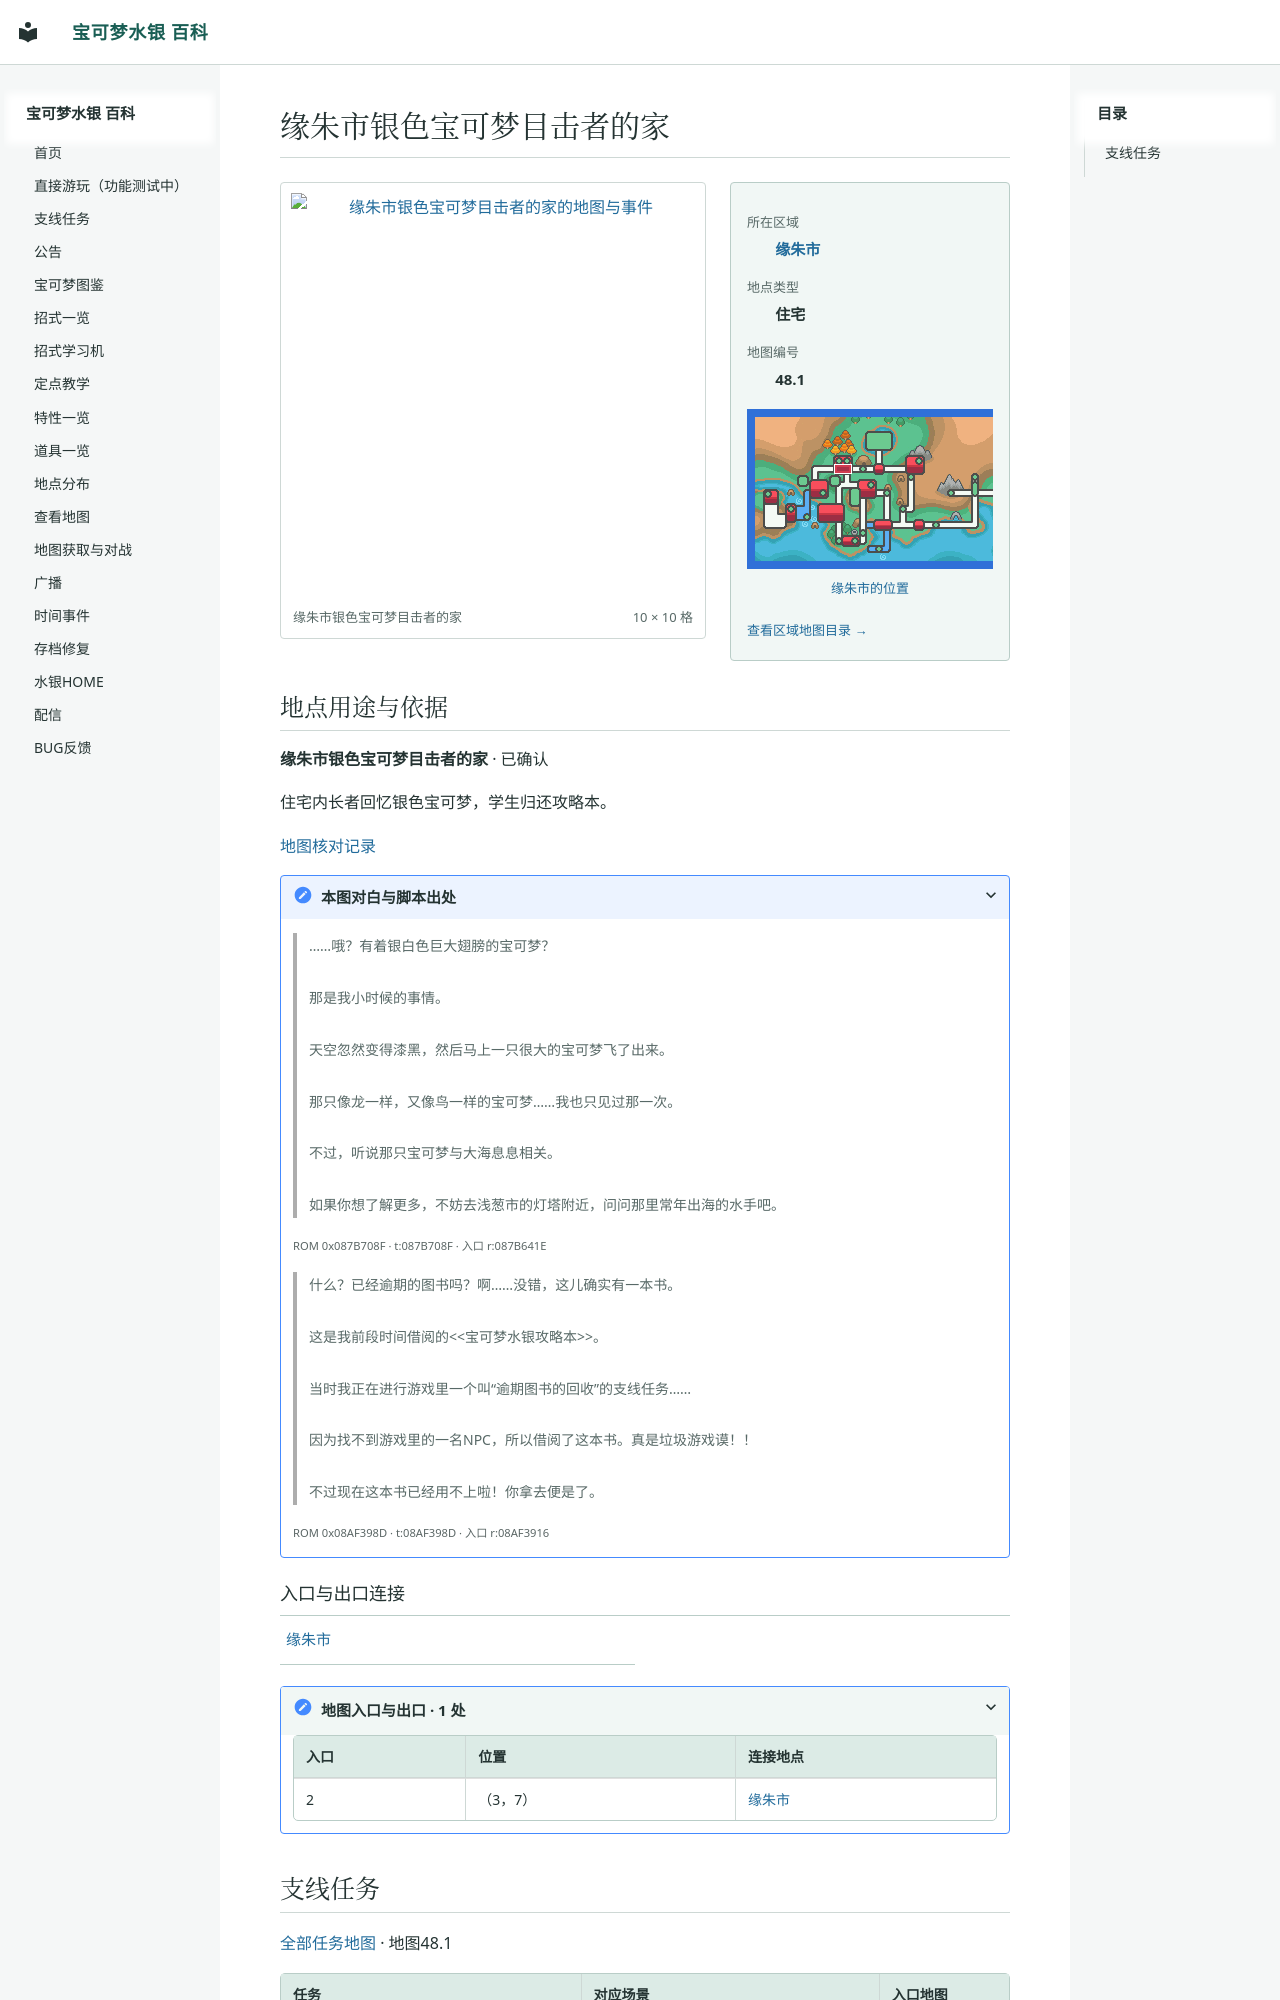

repository: Sum-Light/azoth-wiki · page: locations/map_48_1/index.html · generator: mkdocs

# 缘朱市银色宝可梦目击者的家

<!-- location-atlas:start -->

<div class="loc-profile" data-location-map="48.1">
<div class="loc-profile-layout">
<div class="loc-main-map">
<a class="loc-image-link" href="../../sidequests/maps/map_48_1.png" target="_blank" rel="noopener">
<img src="../../sidequests/maps/map_48_1.png" alt="缘朱市银色宝可梦目击者的家的地图与事件" loading="lazy" width="160" height="160"></a>
<div class="loc-map-caption"><span>缘朱市银色宝可梦目击者的家</span><span>10 × 10 格</span></div>
</div>
<aside class="loc-facts">
<dl><dt>所在区域</dt><dd><a href="../atlas/?sec=148">缘朱市</a></dd><dt>地点类型</dt><dd>住宅</dd><dt>地图编号</dt><dd>48.1</dd></dl>
<a class="loc-world-preview" href="../atlas/?sec=148" aria-label="缘朱市在大地图上的位置">
<span class="loc-world-canvas"><img src="../worldmap.png" alt="世界地图" loading="lazy">
<span class="loc-world-mark" style="left:20.2990%;top:21.8375%;width:3.1258%;height:3.1250%"></span>
</span></a>
<a class="loc-world-label" href="../atlas/?sec=148">缘朱市的位置</a>
<a class="loc-atlas-return" href="../atlas/?sec=148">查看区域地图目录 &rarr;</a>
</aside>
</div>
<section class="loc-identity" aria-labelledby="map-identity">
<h2 id="map-identity">地点用途与依据</h2>
<p><strong>缘朱市银色宝可梦目击者的家</strong> · 已确认</p>
<p>住宅内长者回忆银色宝可梦，学生归还攻略本。</p>
<a href="../map_review/">地图核对记录</a>
<details><summary>本图对白与脚本出处</summary>
<blockquote><p>……哦？有着银白色巨大翅膀的宝可梦？<br><br>那是我小时候的事情。<br><br>天空忽然变得漆黑，然后马上一只很大的宝可梦飞了出来。<br><br>那只像龙一样，又像鸟一样的宝可梦……我也只见过那一次。<br><br>不过，听说那只宝可梦与大海息息相关。<br><br>如果你想了解更多，不妨去浅葱市的灯塔附近，问问那里常年出海的水手吧。</p></blockquote>
<p><small>ROM 0x087B708F · t:087B708F · 入口 r:087B641E</small></p>
<blockquote><p>什么？已经逾期的图书吗？啊……没错，这儿确实有一本书。<br><br>这是我前段时间借阅的&lt;&lt;宝可梦水银攻略本&gt;&gt;。<br><br>当时我正在进行游戏里一个叫“逾期图书的回收”的支线任务……<br><br>因为找不到游戏里的一名NPC，所以借阅了这本书。真是垃圾游戏谟！！<br><br>不过现在这本书已经用不上啦！你拿去便是了。</p></blockquote>
<p><small>ROM 0x08AF398D · t:08AF398D · 入口 r:08AF3916</small></p>
</details>
</section>
<h3>入口与出口连接</h3>
<nav class="loc-neighbors" aria-label="出入口连接地点">
<div><a href="../map_3_70/">缘朱市</a></div>
</nav>
<details class="loc-entrances"><summary>地图入口与出口 · 1 处</summary>
<div class="loc-table-scroll"><table><thead><tr><th>入口</th><th>位置</th><th>连接地点</th></tr></thead><tbody>
<tr><td>2</td><td>（3，7）</td><td><a href="../map_3_70/">缘朱市</a></td></tr>
</tbody></table></div></details>
</div>

<!-- location-atlas:end -->

<!-- sidequest-map:start -->
